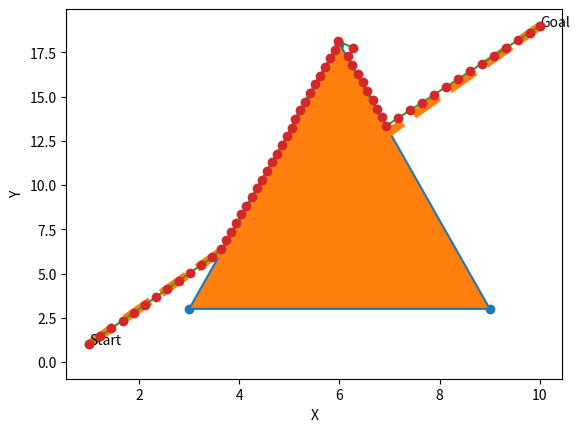
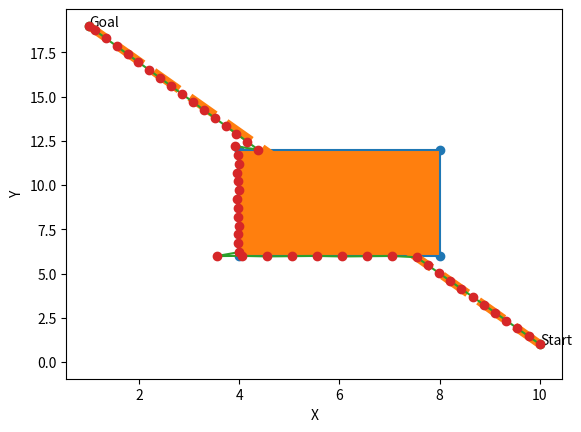
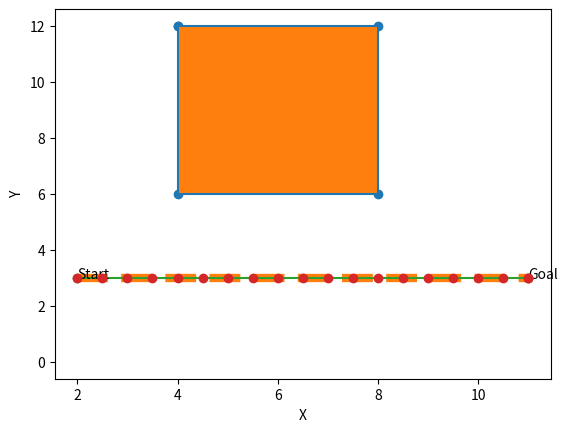

These charts were generated, in order, by the following Python code:
"""
COMS 4733: Computational Aspects of Robotics
HW1 Problem 5.2
Bug Algorithm
"""
import numpy as np
import matplotlib.pyplot as plt
from matplotlib.path import Path
import math


def plot(start: tuple, end: tuple, c_obs: list, movements: list) -> None:
    c_obs.append(c_obs[0])
    x, y = np.array(c_obs).T
    plt.scatter(x, y)
    plt.plot(x, y)
    plt.fill_between(x, y)
    x_values = [start[0], end[0]]
    y_values = [start[1], end[1]]
    plt.scatter(x_values, y_values)
    plt.xlabel("X")
    plt.ylabel("Y")
    plt.annotate("Start", (x_values[0], y_values[0]))
    plt.annotate("Goal", (x_values[1], y_values[1]))
    plt.plot(x_values, y_values, "--", linewidth=6)
    x_moves = []
    y_moves = []
    for a, b in movements:
        x_moves.append(a)
        y_moves.append(b)
    plt.scatter(x_moves, y_moves, zorder=5)
    plt.plot(x_moves, y_moves)
    plt.show()


def hit_m_line(movements: list, m_line: Path) -> bool:
    last_move = Path([movements[-2], movements[-1]])
    if last_move.intersects_path(m_line):
        return True
    return False


def bug(start: tuple, end: tuple, c_obs: list, d: float, delt: float) -> list:
    m_line = Path([start, end])
    movements = [list(start)]
    obs = Path(c_obs)
    if start[0] < end[0]:
        sign = 1
    if start[0] > end[0]:
        sign = -1
    slope = float(end[1] - start[1]) / float(end[0] - start[0])
    starting_angle = math.atan(slope)
    current_angle = starting_angle
    next_move = (
        movements[-1][0] + sign * d * np.cos(starting_angle),
        movements[-1][1] + sign * d * np.sin(starting_angle),
    )
    # move toward goal before the obstacle
    while not obs.contains_point(next_move):
        if start[0] < end[0]:
            if movements[-1][0] > end[0]:
                movements.pop()
                movements.append(end)
                plot(start, end, c_obs, movements)
                print(movements)
                return movements
        if start[0] > end[0]:
            if movements[-1][0] < end[0]:
                movements.pop()
                movements.append(end)
                plot(start, end, c_obs, movements)
                print(movements)
                return movements
        movements.append(list(next_move))
        next_move = (
            movements[-1][0] + sign * d * np.cos(current_angle),
            movements[-1][1] + sign * d * np.sin(current_angle),
        )
    # hit obstacle, turn and get out of the m-line's way
    while obs.contains_point(next_move):
        next_move = (
            movements[-1][0] + sign * d * np.cos(current_angle + delt),
            movements[-1][1] + sign * d * np.sin(current_angle + delt),
        )
        current_angle = current_angle + delt
    movements.append(list(next_move))
    next_move = (
        movements[-1][0] + sign * d * np.cos(current_angle),
        movements[-1][1] + sign * d * np.sin(current_angle),
    )
    while obs.contains_point(next_move):
        next_move = (
            movements[-1][0] + sign * d * np.cos(current_angle + delt),
            movements[-1][1] + sign * d * np.sin(current_angle + delt),
        )
        current_angle = current_angle + delt
    movements.append(list(next_move))
    # follow the boundary
    while not hit_m_line(movements, m_line):
        next_move = (
            movements[-1][0] + sign * d * np.cos(current_angle - delt),
            movements[-1][1] + sign * d * np.sin(current_angle - delt),
        )
        if obs.contains_point(next_move):
            next_move = (
                movements[-1][0] + sign * d * np.cos(current_angle),
                movements[-1][1] + sign * d * np.sin(current_angle),
            )

        else:
            prev_angle = current_angle + delt
            current_angle = current_angle - delt
            while not obs.contains_point(next_move):
                next_move = (
                    movements[-1][0] + sign * d * np.cos(current_angle - delt),
                    movements[-1][1] + sign * d * np.sin(current_angle - delt),
                )
                current_angle = current_angle - delt
            next_move = (
                movements[-1][0] + sign * d * np.cos(current_angle + delt),
                movements[-1][1] + sign * d * np.sin(current_angle + delt),
            )
            current_angle = current_angle + delt
        while obs.contains_point(next_move):
            next_move = (
                movements[-1][0] + sign * d * np.cos(current_angle + delt),
                movements[-1][1] + sign * d * np.sin(current_angle + delt),
            )
            current_angle = current_angle + delt
        new_path = Path([movements[-1], list(next_move)])
        if obs.intersects_path(new_path):
            next_move = (
                movements[-1][0] + sign * d * np.cos(prev_angle),
                movements[-1][1] + sign * d * np.sin(prev_angle),
            )
        movements.append(list(next_move))
    # clear sight to the goal --> delete the last move,
    # turn towards the direction of the m-line, then Go go go!
    movements.pop()
    last_obs_point = movements[-1]
    goal_slope = float(end[1] - last_obs_point[1]) / float(end[0] - last_obs_point[0])
    goal_angle = math.atan(goal_slope)
    turns = (goal_angle - current_angle) / delt
    next_move = (
        movements[-1][0] + sign * d * np.cos(current_angle + turns * delt),
        movements[-1][1] + sign * d * np.sin(current_angle + turns * delt),
    )
    if start[0] < end[0]:
        while movements[-1][0] < end[0]:
            movements.append(list(next_move))
            next_move = (
                movements[-1][0] + sign * d * np.cos(current_angle + turns * delt),
                movements[-1][1] + sign * d * np.sin(current_angle + turns * delt),
            )
    if start[0] > end[0]:
        while movements[-1][0] > end[0]:
            movements.append(list(next_move))
            next_move = (
                movements[-1][0] + sign * d * np.cos(current_angle + turns * delt),
                movements[-1][1] + sign * d * np.sin(current_angle + turns * delt),
            )
    movements.pop()
    movements.append(end)
    plot(start, end, c_obs, movements)
    print(movements)
    return movements


if __name__ == "__main__":
    start_1 = [1, 1]
    end_1 = [10, 19]
    c_obs_1 = [[6, 18], [3, 3], [9, 3]]
    d_1 = 0.5
    delt_1 = np.radians(5)
    bug(start_1, end_1, c_obs_1, d_1, delt_1)

    start_2 = [10, 1]
    end_2 = [1, 19]
    c_obs_2 = [[4, 12], [4, 6], [8, 6], [8, 12]]
    d_2 = 0.5
    delt_2 = np.radians(5)
    bug(start_2, end_2, c_obs_2, d_2, delt_2)

    start_3 = [2, 3]
    end_3 = [11, 3]
    c_obs_3 = [[4, 12], [4, 6], [8, 6], [8, 12]]
    d_3 = 0.5
    delt_3 = np.radians(5)
    bug(start_3, end_3, c_obs_3, d_3, delt_3)
